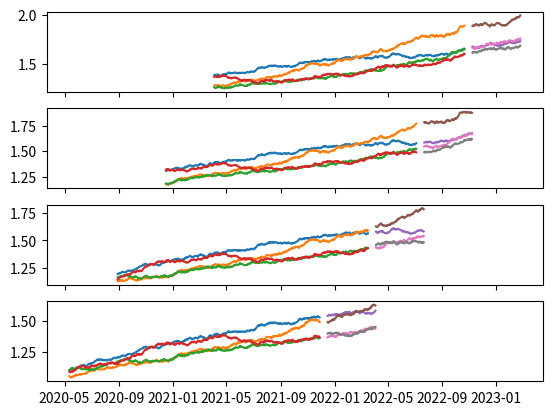

Reproduce this figure in Python.
#!/usr/bin/env python
# -*- coding: utf-8 -*-
__author__ = 'Stefan Jansen'

import datetime
import random

import numpy as np
import pandas as pd
from matplotlib import pyplot as plt

np.random.seed(42)


def format_time(t):
    """Return a formatted time string 'HH:MM:SS
    based on a numeric time() value"""
    m, s = divmod(t, 60)
    h, m = divmod(m, 60)
    return f'{h:0>2.0f}:{m:0>2.0f}:{s:0>2.0f}'


class MultipleTimeSeriesCV:
    """Generates tuples of train_idx, test_idx pairs
    Assumes the MultiIndex contains levels 'symbol' and 'date'
    purges overlapping outcomes"""

    def __init__(self,
                 n_splits=3,
                 train_period_length=126,
                 test_period_length=21,
                 lookahead=None,
                 date_idx='date',
                 shuffle=False):
        self.n_splits = n_splits
        self.lookahead = lookahead
        self.test_length = test_period_length
        self.train_length = train_period_length
        self.shuffle = shuffle
        self.date_idx = date_idx

    def split(self, X, y=None, groups=None):
        unique_dates = X.index.get_level_values(self.date_idx).unique()
        days = sorted(unique_dates, reverse=True)
        split_idx = []
        for i in range(self.n_splits):
            test_end_idx = i * self.test_length
            test_start_idx = test_end_idx + self.test_length
            train_end_idx = test_start_idx + self.lookahead - 1
            train_start_idx = train_end_idx + self.train_length + self.lookahead - 1
            split_idx.append([train_start_idx, train_end_idx,
                              test_start_idx, test_end_idx])

        dates = X.reset_index()[[self.date_idx]]
        for train_start, train_end, test_start, test_end in split_idx:
            train_idx = dates[(dates[self.date_idx] > days[train_start])
                              & (dates[self.date_idx] <= days[train_end])].index
            test_idx = dates[(dates[self.date_idx] > days[test_start])
                             & (dates[self.date_idx] <= days[test_end])].index
            if self.shuffle:
                np.random.shuffle(list(train_idx))
            yield train_idx.to_numpy(), test_idx.to_numpy()

    def get_n_splits(self, X, y, groups=None):
        return self.n_splits


def get_train_valid_data(X, y, train_idx, test_idx):
    x_train, y_train = X.iloc[train_idx, :], y.iloc[train_idx]
    x_val, y_val = X.iloc[test_idx, :], y.iloc[test_idx]
    return x_train, y_train, x_val, y_val


def calculate_splits(data, lookahead=21, train_test_ratio=5, n_splits=10, unstack=False):
    """
    todo docstring
    """
    if unstack:
        print('unstack {}'.format(unstack))
        data = data.unstack(unstack)

    print("Duplicate index: ".format(data[data.index.duplicated()]))
    nunique_rows = len(data.index)
    # there are train_test_ratio (5) splits needed for training and 1 for validation
    # and for shifting it n_splits times for one effective length, some space is needed as well
    effective_n_splits = (n_splits - 1) + (train_test_ratio + 1)
    effective_split_length = nunique_rows / effective_n_splits - lookahead
    # a training duration is effective split length times a test duration
    train_length = int(effective_split_length * train_test_ratio)
    test_length = int(effective_split_length)
    return train_length, test_length


def generate_random_prices(n=random.randint(365*1, 365*4)):
    stock_a = 1
    stock_b = 1
    stock_c = 1
    stock_d = 1
    prices = []
    date = datetime.date(year=2020, month=1, day=1)
    for i in range(n):
        prices.append([date, stock_a, stock_b, stock_c, stock_d])
        stock_a *= 1 + random.randrange(-90, 110) / 1000 / 24
        stock_b *= 1 + random.randrange(-100, 130) / 1000 / 24
        stock_c *= 1 + random.randrange(-101, 130) / 1000 / 24
        stock_d *= 1 + random.randrange(-106, 130) / 1000 / 24
        date += datetime.timedelta(days=1)
    prices = pd.DataFrame(data=prices, columns=['date', 'stock_A', 'stock_B', 'stock_C', 'stock_D'])
    prices.set_index('date', inplace=True)
    return prices


def reduce_footprint(df, floats=True, float_type='float32',
                     ints=True, int_type='int16',
                     objects=True,
                     except_cols=[]):
    if floats:
        change_datatype(df, except_cols=except_cols,
                        types=['float64'],
                        new_type=float_type)
    if ints:
        change_datatype(df, except_cols=except_cols,
                        types=['int64', 'int32'],
                        new_type=int_type)

    if objects:
        change_datatype(df, except_cols=except_cols,
                        types=['object'],
                        new_type='category')
    return df


def change_datatype(df, types, new_type, except_cols):
    cols = df.select_dtypes(include=types).columns.tolist()
    cols = list(set(cols) - set(except_cols))
    df[cols] = df[cols].astype(new_type)
    return df


if __name__ == "__main__":
    prices = generate_random_prices()
    n_splits = random.randint(3, 5)
    lookahead = random.randint(1, 21)
    train_test_ratio = random.randint(3, 8)

    train_length, test_length = calculate_splits(prices, lookahead=lookahead,
                                                 train_test_ratio=5, n_splits=n_splits,
                                                 unstack=False)

    # time-series cross-validation
    cv = MultipleTimeSeriesCV(n_splits=n_splits,
                              lookahead=lookahead,
                              test_period_length=test_length,
                              train_period_length=train_length)

    fig, ax = plt.subplots(nrows=n_splits, sharex='col')
    print('prices dates {}:{}'.format(prices.index.get_level_values('date').min(),
                                      prices.index.get_level_values('date').max()))

    for i, (train_idx, test_idx) in enumerate(cv.split(X=prices)):
        print(i)
        x_train, y_train, x_val, y_val = get_train_valid_data(prices, prices, train_idx, test_idx)
        print('x_train dates {}:{}'.format(x_train.index.get_level_values('date').min(),
                                         x_train.index.get_level_values('date').max()))
        print('y_train dates {}:{}'.format(y_train.index.get_level_values('date').min(),
                                         y_train.index.get_level_values('date').max()))
        print('x_val dates {}:{}'.format(x_val.index.get_level_values('date').min(),
                                         x_val.index.get_level_values('date').max()))
        print('y_val dates {}:{}'.format(y_val.index.get_level_values('date').min(),
                                         y_val.index.get_level_values('date').max()))
        ax[i].plot(x_train.index.get_level_values('date'),
                 x_train)
        ax[i].plot(x_val.index.get_level_values('date'),
                    x_val)
    plt.show()


